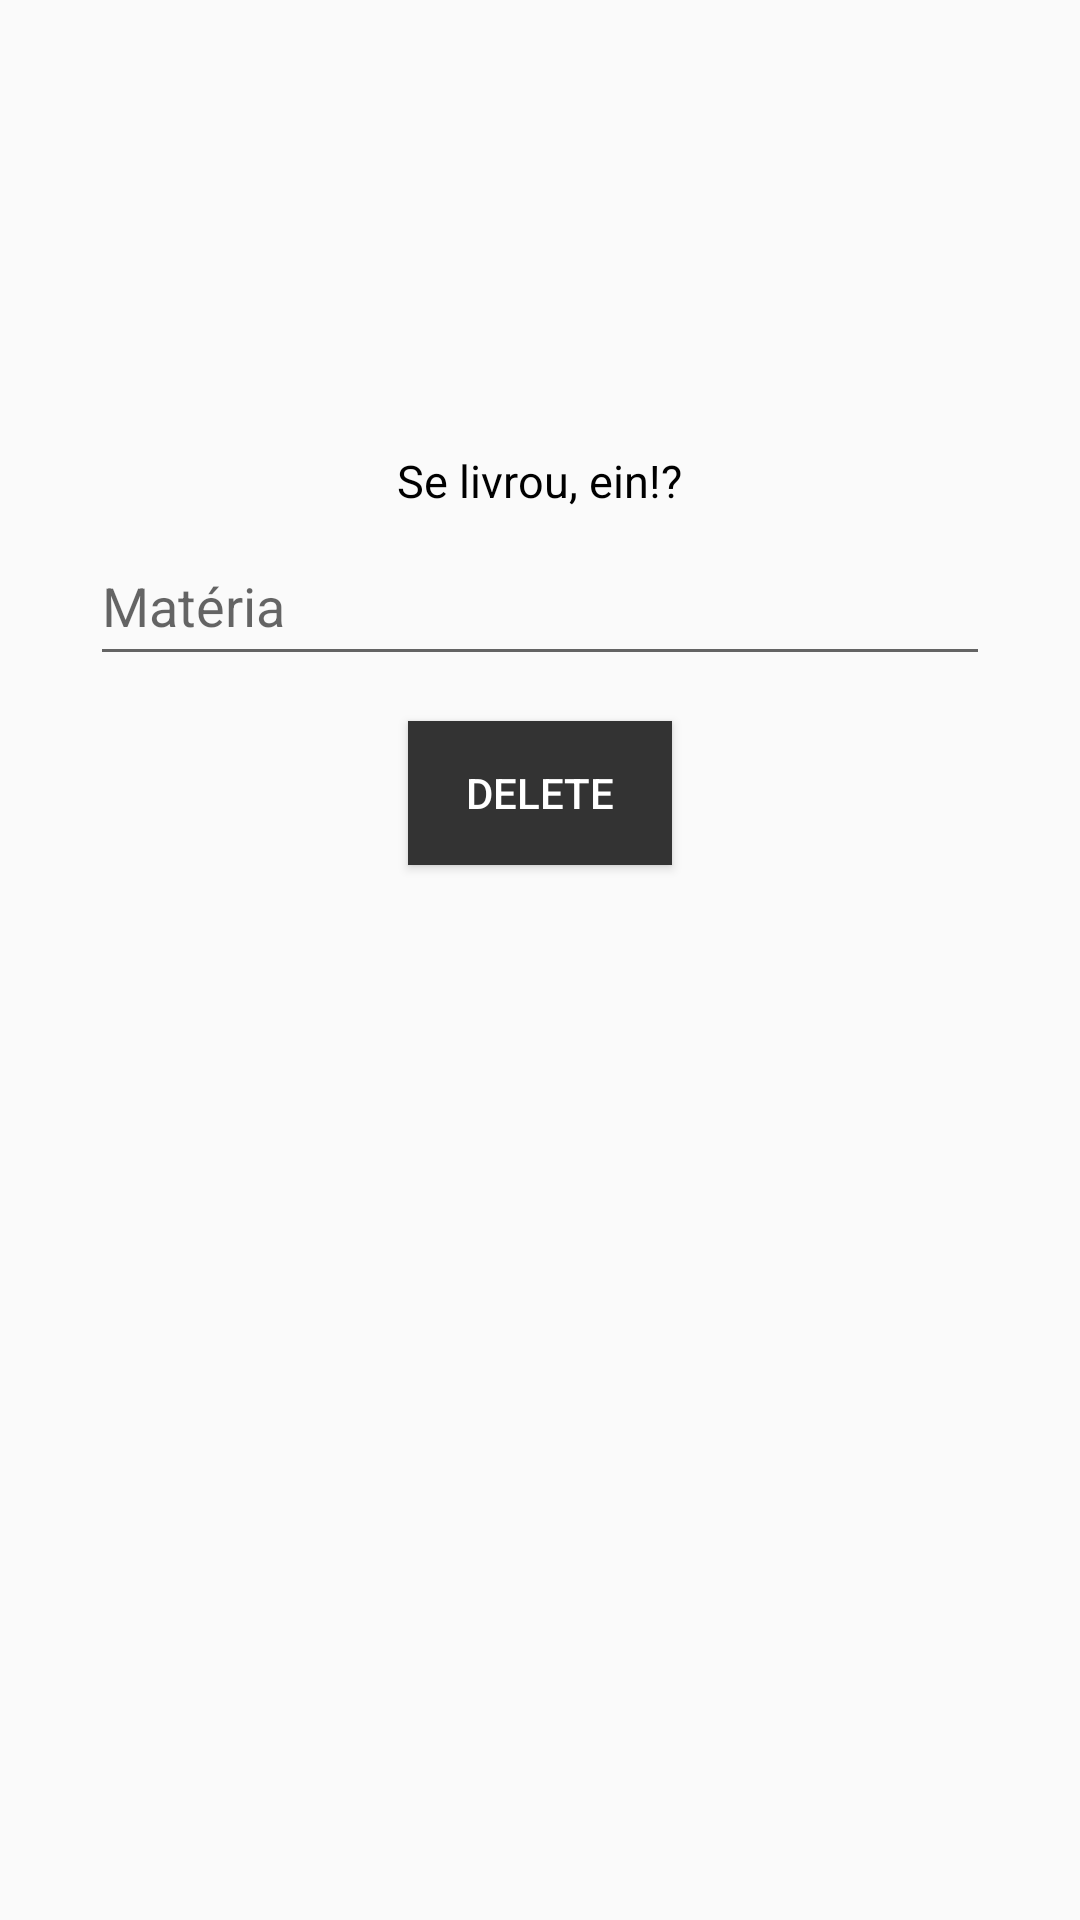

The Android layout XML behind this screen, and the referenced resources:
<!-- AndroidManifest.xml: application theme AppTheme -->
<!-- res/layout/activity_delete.xml -->
<?xml version="1.0" encoding="utf-8"?>
    <LinearLayout xmlns:android="http://schemas.android.com/apk/res/android"
    xmlns:app="http://schemas.android.com/apk/res-auto"
    xmlns:tools="http://schemas.android.com/tools"
    android:layout_width="match_parent"
    android:layout_height="match_parent"
    android:orientation="vertical"
    tools:context=".Delete">

    <TextView
        android:id="@+id/textview1"
        android:layout_width="wrap_content"
        android:layout_height="wrap_content"
        android:layout_gravity="center"
        android:layout_marginTop="150dp"
        android:text="Se livrou, ein!?"
        android:textAlignment="center"
        android:textColor="@color/black"
        android:textSize="15dp"/>

    <EditText
        android:id="@+id/materiaDXML"
        android:layout_width="300dp"
        android:layout_height="50dp"
        android:layout_gravity="center"
        android:layout_marginTop="5dp"
        android:hint="Matéria"
        android:ems="15" />

    <Button
        android:id="@+id/deleteDXML"
        android:layout_width="wrap_content"
        android:layout_height="wrap_content"
        android:layout_gravity="center"
        android:layout_marginTop="15dp"
        android:background="#333333"
        android:text="DELETE"
        android:textColor="@color/white"
        app:layout_constraintEnd_toEndOf="parent"
        app:layout_constraintStart_toStartOf="parent" />

</LinearLayout>
<!-- resources referenced by this layout -->
<resources>
  <color name="black">#FF000000</color>
  <color name="white">#FFFFFFFF</color>
  <style name="AppTheme" parent="Theme.AppCompat.Light.DarkActionBar">
          
          <item name="android:statusBarColor">@color/cinza</item>
      </style>
  <color name="cinza">#333333</color>
</resources>
